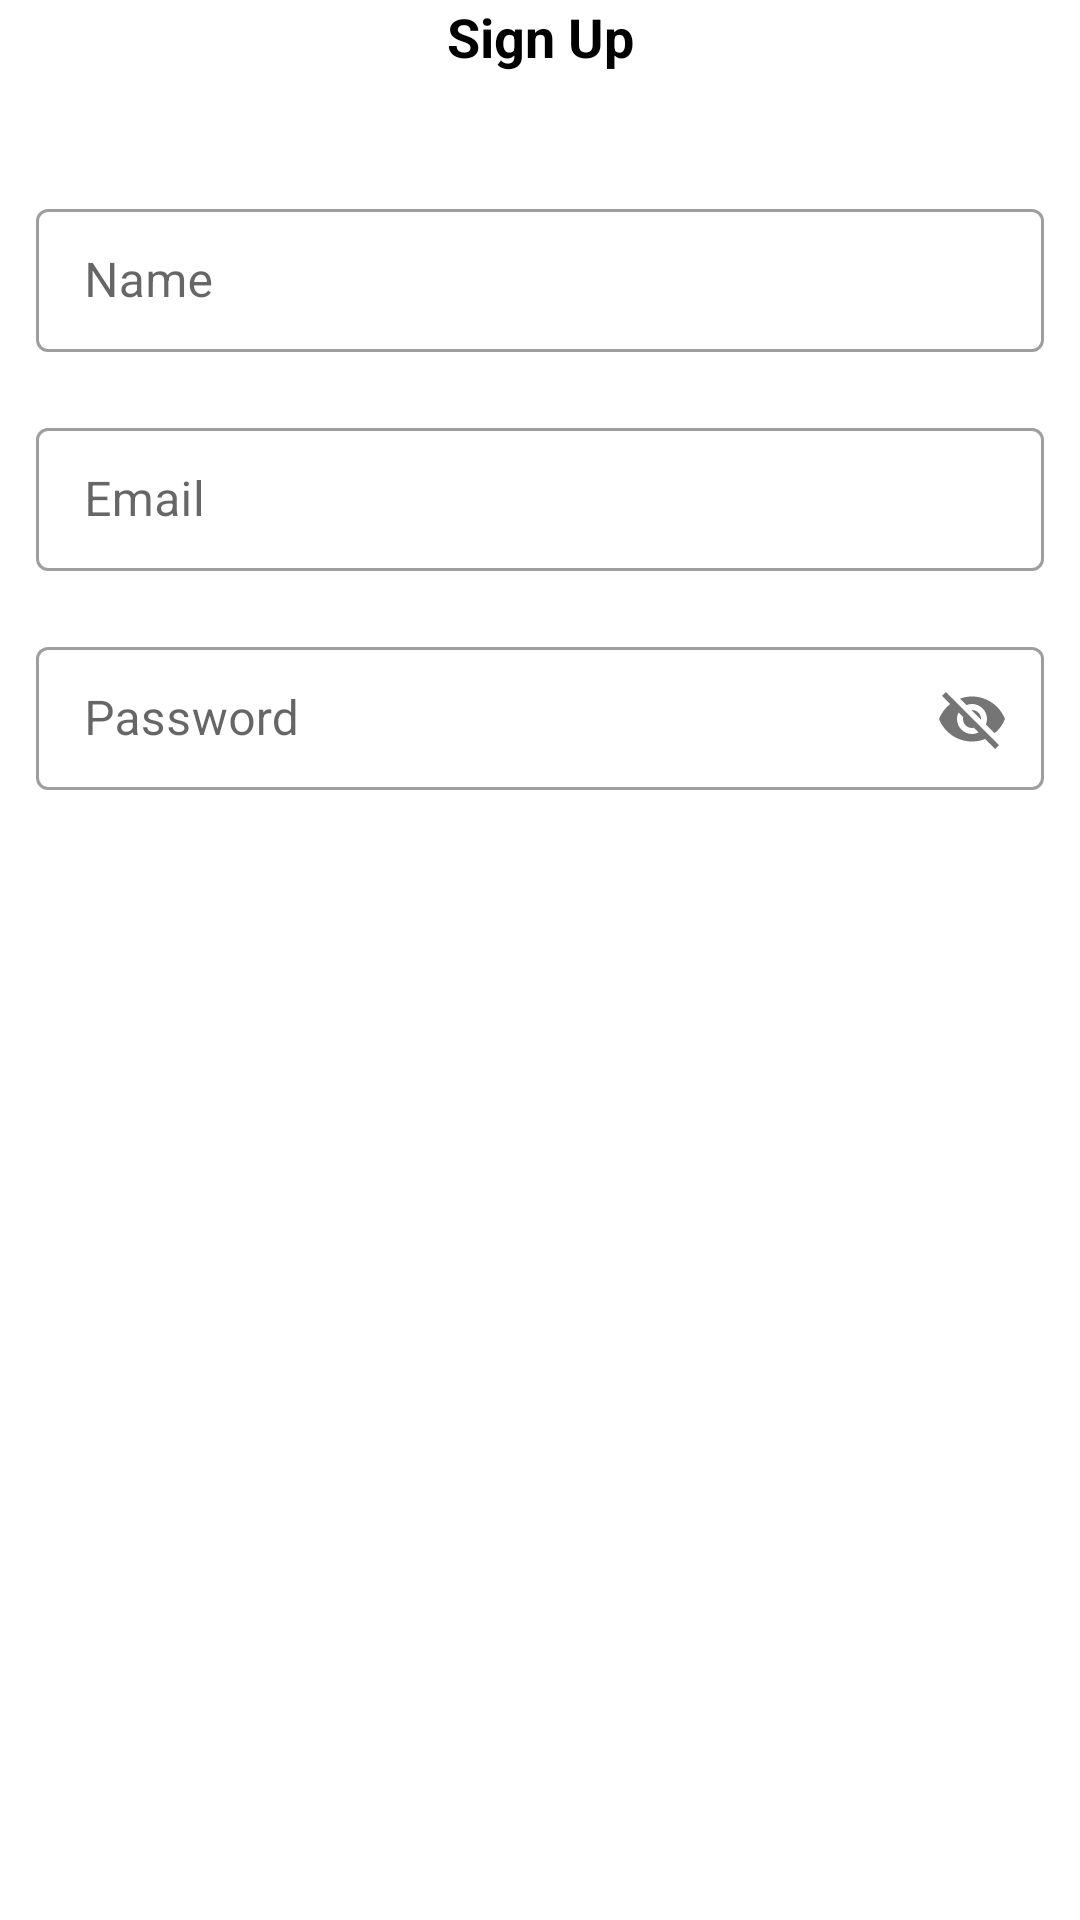

Here is an Android app screen rendered from its layout file. Give the layout XML and the strings, colors and styles it references.
<!-- AndroidManifest.xml: application theme SplashScreenTheme -->
<!-- res/layout/fragment_sign_up.xml -->
<?xml version="1.0" encoding="utf-8"?>
<androidx.constraintlayout.widget.ConstraintLayout xmlns:android="http://schemas.android.com/apk/res/android"
    android:layout_width="match_parent"
    android:layout_height="match_parent"
    xmlns:app="http://schemas.android.com/apk/res-auto">

    <include
        android:id="@+id/toolbar"
        android:layout_width="match_parent"
        android:layout_height="wrap_content"
        app:layout_constraintTop_toTopOf="parent"
        layout="@layout/toolbar"/>

    <com.google.android.material.textfield.TextInputLayout
        android:id="@+id/tlName"
        android:layout_width="match_parent"
        android:layout_height="wrap_content"
        android:layout_marginHorizontal="12dp"
        android:layout_marginTop="40dp"
        style="@style/Widget.MaterialComponents.TextInputLayout.OutlinedBox.Dense"
        app:layout_constraintTop_toBottomOf="@id/toolbar">
        <com.google.android.material.textfield.TextInputEditText
            android:id="@+id/etName"
            android:layout_width="match_parent"
            android:layout_height="wrap_content"
            android:hint="Name"/>
    </com.google.android.material.textfield.TextInputLayout>
    <com.google.android.material.textfield.TextInputLayout
        android:id="@+id/tlEmail"
        android:layout_width="match_parent"
        android:layout_height="wrap_content"
        android:layout_marginHorizontal="12dp"
        android:layout_marginTop="20dp"
        style="@style/Widget.MaterialComponents.TextInputLayout.OutlinedBox.Dense"
        app:layout_constraintTop_toBottomOf="@id/tlName">
        <com.google.android.material.textfield.TextInputEditText
            android:id="@+id/etEmail"
            android:layout_width="match_parent"
            android:layout_height="wrap_content"
            android:hint="Email"/>
    </com.google.android.material.textfield.TextInputLayout>
    <com.google.android.material.textfield.TextInputLayout
        android:id="@+id/tlPassword"
        android:layout_width="match_parent"
        android:layout_height="wrap_content"
        android:layout_marginHorizontal="12dp"
        android:layout_marginTop="20dp"
        app:passwordToggleEnabled="true"
        style="@style/Widget.MaterialComponents.TextInputLayout.OutlinedBox.Dense"
        app:layout_constraintTop_toBottomOf="@id/tlEmail">
        <com.google.android.material.textfield.TextInputEditText
            android:id="@+id/etPassword"
            android:layout_width="match_parent"
            android:layout_height="wrap_content"
            android:hint="Password"/>
    </com.google.android.material.textfield.TextInputLayout>

</androidx.constraintlayout.widget.ConstraintLayout>
<!-- res/layout/toolbar.xml (included above) -->
<?xml version="1.0" encoding="utf-8"?>
<androidx.constraintlayout.widget.ConstraintLayout xmlns:android="http://schemas.android.com/apk/res/android"
    android:layout_width="match_parent"
    android:layout_height="56dp"
    xmlns:app="http://schemas.android.com/apk/res-auto">

    <ImageView
        android:id="@+id/btnBack"
        android:layout_width="0dp"
        android:layout_height="match_parent"
        android:padding="12dp"
        android:src="@drawable/ic_arrow_left"
        app:layout_constraintDimensionRatio="1"
        app:layout_constraintStart_toStartOf="parent"
        app:layout_constraintTop_toTopOf="parent" />
    <ImageView
        android:id="@+id/btnAction"
        android:layout_width="0dp"
        android:layout_height="match_parent"
        android:padding="12dp"
        app:layout_constraintDimensionRatio="1"
        app:layout_constraintEnd_toEndOf="parent"
        app:layout_constraintTop_toTopOf="parent" />

    <TextView
        android:id="@+id/tvTitle"
        android:layout_width="0dp"
        android:layout_height="match_parent"
        android:layout_marginHorizontal="6dp"
        android:gravity="center"
        android:maxLines="1"
        android:text="Sign Up"
        android:textColor="@color/black"
        android:textSize="18sp"
        android:textStyle="bold"
        app:layout_constraintBottom_toBottomOf="parent"
        app:layout_constraintEnd_toStartOf="@+id/btnAction"
        app:layout_constraintStart_toEndOf="@id/btnBack"
        app:layout_constraintTop_toTopOf="parent" />
</androidx.constraintlayout.widget.ConstraintLayout>
<!-- resources referenced by this layout -->
<resources>
  <color name="black">#FF000000</color>
  <style name="SplashScreenTheme" parent="Theme.MaterialComponents.DayNight.NoActionBar">
          <item name="android:windowBackground">@drawable/ic_launch_screen</item>
          <item name="android:windowContentTransitions">true</item>
      </style>
</resources>
